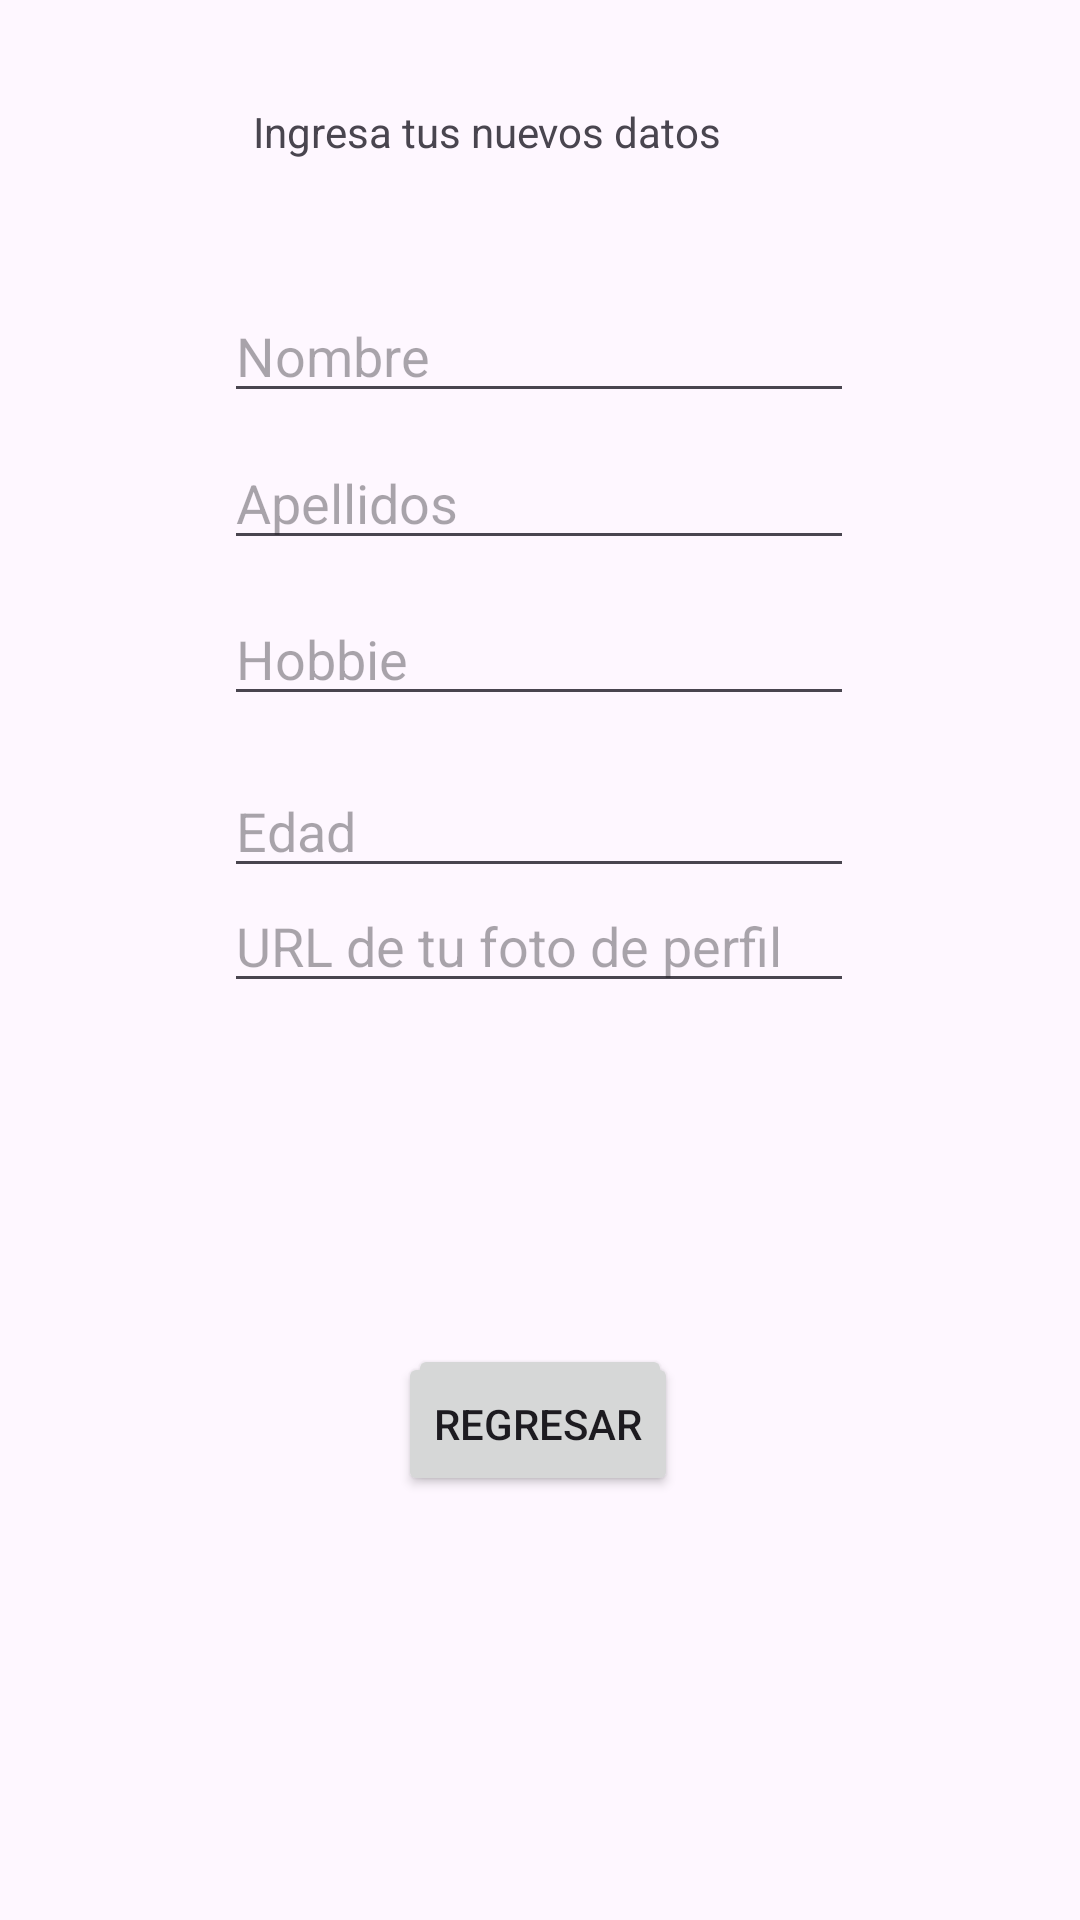

Layout XML and referenced resources for this Android screen:
<!-- AndroidManifest.xml: application theme Theme.Actividad20Octubre -->
<!-- res/layout/fragment_home_cambiar.xml -->
<?xml version="1.0" encoding="utf-8"?>
<FrameLayout xmlns:android="http://schemas.android.com/apk/res/android"
    xmlns:app="http://schemas.android.com/apk/res-auto"
    xmlns:tools="http://schemas.android.com/tools"
    android:layout_width="match_parent"
    android:layout_height="match_parent"
    tools:context=".home_fragments.HomeCambiarFragment">

    <androidx.constraintlayout.widget.ConstraintLayout
        android:layout_width="match_parent"
        android:layout_height="match_parent">

        <EditText
            android:id="@+id/edTxtName"
            android:layout_width="wrap_content"
            android:layout_height="wrap_content"
            android:ems="10"
            android:hint="Nombre"
            android:inputType="text"
            app:layout_constraintBottom_toBottomOf="parent"
            app:layout_constraintEnd_toEndOf="parent"
            app:layout_constraintHorizontal_bias="0.497"
            app:layout_constraintStart_toStartOf="parent"
            app:layout_constraintTop_toTopOf="parent"
            app:layout_constraintVertical_bias="0.161" />

        <EditText
            android:id="@+id/edTxtApellidos"
            android:layout_width="wrap_content"
            android:layout_height="wrap_content"
            android:layout_marginBottom="4dp"
            android:ems="10"
            android:hint="Apellidos"
            android:inputType="text"
            app:layout_constraintBottom_toBottomOf="parent"
            app:layout_constraintEnd_toEndOf="parent"
            app:layout_constraintHorizontal_bias="0.497"
            app:layout_constraintStart_toStartOf="parent"
            app:layout_constraintTop_toBottomOf="@+id/edTxtName"
            app:layout_constraintVertical_bias="0.017" />

        <EditText
            android:id="@+id/edTxtHobbies"
            android:layout_width="wrap_content"
            android:layout_height="wrap_content"
            android:layout_marginTop="9dp"
            android:ems="10"
            android:hint="Hobbie"
            android:inputType="text"
            app:layout_constraintBottom_toBottomOf="parent"
            app:layout_constraintEnd_toEndOf="parent"
            app:layout_constraintHorizontal_bias="0.497"
            app:layout_constraintStart_toStartOf="parent"
            app:layout_constraintTop_toBottomOf="@+id/edTxtApellidos"
            app:layout_constraintVertical_bias="0.004" />

        <EditText
            android:id="@+id/edTxtEdad"
            android:layout_width="wrap_content"
            android:layout_height="wrap_content"
            android:layout_marginTop="16dp"
            android:ems="10"
            android:hint="Edad"
            android:inputType="text"
            app:layout_constraintBottom_toBottomOf="parent"
            app:layout_constraintEnd_toEndOf="parent"
            app:layout_constraintHorizontal_bias="0.497"
            app:layout_constraintStart_toStartOf="parent"
            app:layout_constraintTop_toBottomOf="@+id/edTxtHobbies"
            app:layout_constraintVertical_bias="0.0" />

        <EditText
            android:id="@+id/edTxtFoto"
            android:layout_width="wrap_content"
            android:layout_height="wrap_content"
            android:layout_marginTop="16dp"
            android:ems="10"
            android:hint="URL de tu foto de perfil"
            android:inputType="text"
            app:layout_constraintBottom_toBottomOf="parent"
            app:layout_constraintEnd_toEndOf="parent"
            app:layout_constraintHorizontal_bias="0.497"
            app:layout_constraintStart_toStartOf="parent"
            app:layout_constraintTop_toBottomOf="@+id/edTxtHobbies"
            app:layout_constraintVertical_bias="0.111" />

        <TextView
            android:id="@+id/textView2"
            android:layout_width="190dp"
            android:layout_height="49dp"
            android:text="Ingresa tus nuevos datos"
            app:layout_constraintBottom_toBottomOf="parent"
            app:layout_constraintEnd_toEndOf="parent"
            app:layout_constraintHorizontal_bias="0.497"
            app:layout_constraintStart_toStartOf="parent"
            app:layout_constraintTop_toTopOf="parent"
            app:layout_constraintVertical_bias="0.058" />

        <Button
            android:id="@+id/btnGuardar"
            android:layout_width="wrap_content"
            android:layout_height="wrap_content"
            android:layout_marginTop="448dp"
            android:text="Guardar"
            app:layout_constraintEnd_toEndOf="parent"
            app:layout_constraintStart_toStartOf="parent"
            app:layout_constraintTop_toTopOf="parent" />

        <Button
            android:id="@+id/btnVolver"
            android:layout_width="wrap_content"
            android:layout_height="wrap_content"
            android:text="Regresar"
            app:layout_constraintBottom_toBottomOf="parent"
            app:layout_constraintEnd_toEndOf="parent"
            app:layout_constraintHorizontal_bias="0.498"
            app:layout_constraintStart_toStartOf="parent"
            app:layout_constraintTop_toTopOf="parent"
            app:layout_constraintVertical_bias="0.761" />
    </androidx.constraintlayout.widget.ConstraintLayout>
</FrameLayout>
<!-- resources referenced by this layout -->
<resources>
  <style name="Theme.Actividad20Octubre" parent="Base.Theme.Actividad20Octubre" />
  <style name="Base.Theme.Actividad20Octubre" parent="Theme.Material3.DayNight.NoActionBar">
          
          
      </style>
</resources>
